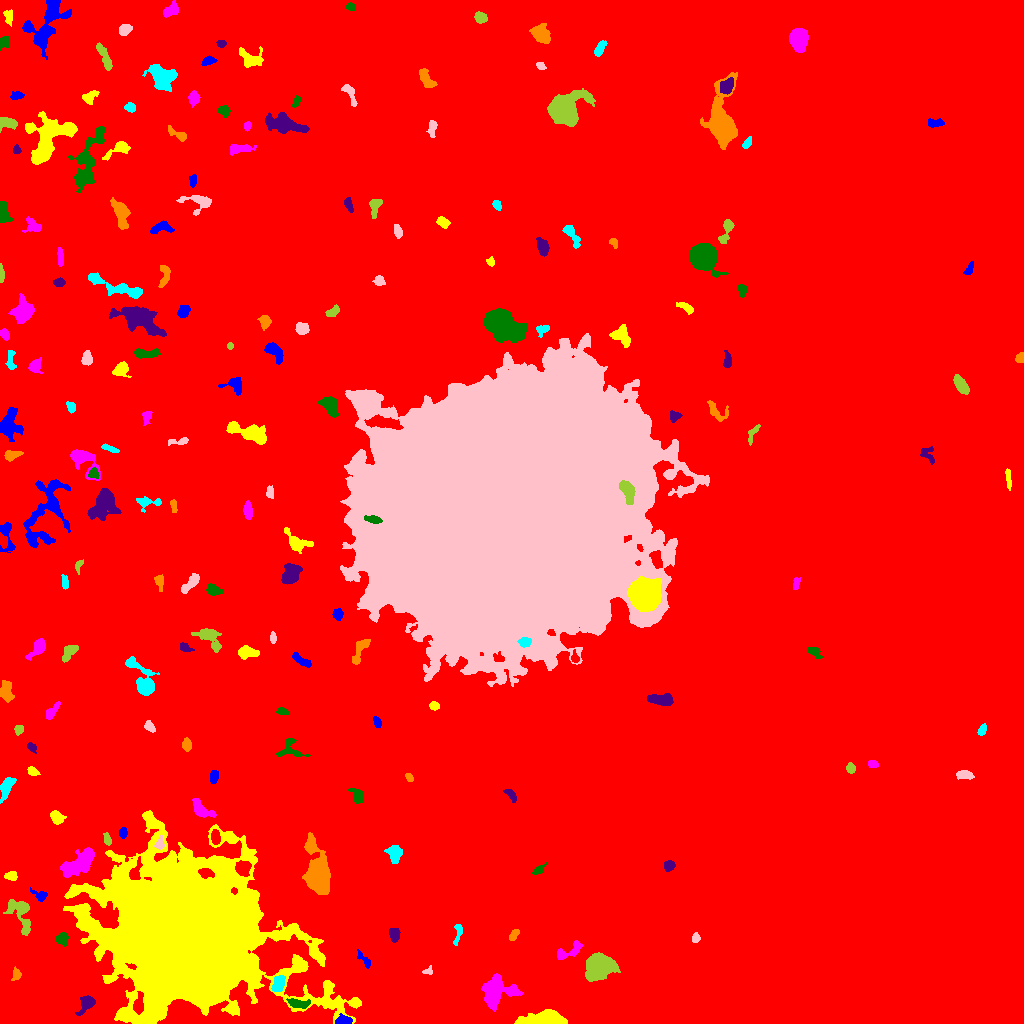

Source data for this figure (header and first rows):
ID, X, Y, A, B, theta, total_flux, mu_max, mu_median, mu_mean, R_fwhm, R_e, R10, R90, x_start, x_end, y_start, y_end, area, greylevel
0, 450.3, 531.9, 302.3, 295, -0.5814, 3881040, 21.0, 4.0, 4.32, 121.5, 258.9, 99.74, 416.4, 0, 1023, 0, 1023, 898385, 4.32
1, 344.6, 2.969, 3.766, 2.066, -0.04929, 669.0, 11.0, 5.0, 4.956, 4.334, 3.478, 1.382, 5.382, 335, 352, 0, 10, 135, 18.96
2, 542.5, 3.653, 11.01, 3.162, 0.05914, 7958, 42.0, 12.0, 14.79, 6.887, 6.555, 2.459, 10.69, 514, 567, 0, 14, 538, 25.79
3, 496.5, 31.44, 8.586, 7.207, 0.5709, 3530, 17.0, 5.0, 5.072, 5.202, 7.878, 2.764, 12.58, 481, 523, 12, 50, 696, 15.07
4, 297.9, 19.64, 5.133, 1.761, -0.2026, 477.0, 6.0, 2.0, 2.695, 5.262, 3.742, 1.493, 5.917, 286, 310, 15, 25, 177, 18.69
5, 86.11, 19.71, 5.132, 2.957, 0.9421, 1023, 11.0, 4.0, 4.714, 4.787, 4.442, 1.784, 7.159, 75, 95, 8, 28, 217, 14.71
6, 16.25, 49.4, 3.146, 2.132, 1.547, 280.0, 6.0, 3.0, 2.917, 3.949, 2.985, 1.128, 4.754, 11, 21, 43, 57, 96, 12.92
7, 278.4, 39.49, 4.435, 2.67, 1.251, 1039, 11.0, 6.0, 5.586, 5.528, 4.478, 1.693, 6.699, 271, 285, 32, 48, 186, 19.59
8, 428.2, 52.41, 2.719, 1.87, 0.3705, 197.0, 7.0, 3.0, 3.078, 2.706, 2.523, 0.9772, 3.909, 422, 432, 49, 58, 64, 13.08
9, 598.9, 56.91, 5.654, 5.06, 0.4439, 14678, 70.0, 14.0, 20.7, 7.356, 6.555, 2.585, 11.08, 585, 620, 42, 71, 709, 31.7
10, 73.34, 55.51, 2.624, 1.711, -0.182, 139.0, 4.0, 2.0, 2.014, 3.868, 2.585, 0.9772, 4.068, 68, 78, 52, 59, 69, 14.01
11, 365.1, 62.6, 5.124, 1.855, -0.8872, 252.0, 7.0, 2.0, 2.154, 2.459, 3.038, 0.9772, 5.202, 357, 370, 55, 74, 117, 13.15
12, 188.3, 88.93, 34.03, 28.13, -0.4887, 747989, 246.0, 12.0, 28.56, 18.97, 31.71, 10.56, 65.04, 63, 361, 0, 213, 26194, 37.56
13, 569.4, 72.2, 8.592, 3.017, 0.4654, 556.0, 5.0, 2.0, 2.417, 5.698, 4.918, 1.954, 7.464, 557, 583, 64, 83, 230, 12.42
14, 62.39, 84.48, 3.315, 2.798, -1.529, 362.0, 6.0, 3.0, 2.586, 4.853, 3.742, 1.493, 5.698, 55, 68, 77, 91, 140, 14.59
15, 394.5, 89.17, 3.317, 2.453, -1.469, 639.0, 9.0, 4.0, 4.63, 4.583, 3.7, 1.493, 5.726, 389, 400, 81, 95, 138, 14.63
16, 513.7, 88.51, 3.181, 1.636, 0.9994, 226.0, 5.0, 2.0, 2.43, 3.827, 2.877, 1.128, 4.37, 509, 519, 83, 94, 93, 13.43
17, 457.8, 90.23, 6.126, 1.799, 1.408, 307.0, 5.0, 2.0, 2.496, 4.222, 3.523, 1.382, 5.441, 453, 462, 78, 99, 123, 13.5
18, 695.8, 85.35, 2.274, 1.874, 1.264, 154.0, 5.0, 2.0, 2.053, 2.821, 2.585, 0.9772, 4.107, 692, 700, 81, 91, 75, 13.05
19, 21.09, 109.6, 10.17, 4.858, -1.179, 1400, 9.0, 3.0, 3.248, 5.67, 6.206, 2.257, 10.03, 3, 30, 88, 124, 431, 14.25
20, 450.7, 108.4, 2.951, 2.223, 0.2549, 604.0, 11.0, 5.5, 5.808, 4.068, 3.241, 1.262, 5.015, 444, 456, 104, 114, 104, 14.81
21, 40.53, 127.8, 3.98, 2.358, -0.345, 277.0, 5.0, 2.0, 2.252, 4.029, 3.141, 1.262, 5.046, 30, 47, 122, 136, 123, 13.25
22, 11.6, 147.2, 2.702, 2.074, -0.05739, 356.0, 8.0, 3.0, 3.358, 3.909, 2.877, 1.128, 4.618, 4, 17, 143, 152, 106, 14.36
23, 79.54, 160.3, 9.985, 4.422, 0.6044, 3751, 14.0, 6.0, 6.358, 9.08, 7.653, 3.038, 11.91, 60, 94, 146, 176, 590, 17.36
24, 538.3, 153.4, 3.296, 1.679, 0.5807, 226.0, 7.0, 2.0, 2.33, 2.932, 2.877, 0.9772, 4.442, 532, 547, 149, 161, 97, 13.33
25, 669.0, 157.6, 2.735, 2.311, 0.6353, 475.0, 9.0, 4.0, 4.241, 3.949, 3.241, 1.262, 5.046, 664, 675, 152, 163, 112, 15.24
26, 318.2, 148.9, 9.724, 5.02, -1.416, 15205, 53.0, 9.0, 14.91, 8.444, 7.838, 3.141, 13.34, 302, 330, 129, 191, 1020, 24.91
27, 394.7, 169.7, 4.54, 3.095, -1.566, 1180, 11.0, 5.0, 5.315, 5.726, 4.618, 1.871, 7.159, 384, 402, 160, 178, 222, 15.32
28, 159.7, 179.2, 2.883, 1.893, 1.349, 347.0, 8.0, 3.0, 3.615, 3.656, 2.764, 1.128, 4.442, 154, 164, 174, 188, 96, 23.61
29, 107.6, 184.1, 2.922, 1.595, -1.283, 163.0, 5.0, 2.0, 1.895, 3.038, 2.706, 0.9772, 4.222, 103, 111, 178, 191, 86, 15.9
30, 215.6, 186.3, 3.47, 1.994, -1.504, 397.0, 8.0, 3.0, 3.078, 4.029, 3.385, 1.262, 5.323, 211, 220, 179, 194, 129, 20.08
31, 123, 190.7, 2.363, 1.98, 1.548, 359.0, 9.0, 4.0, 4.274, 3.478, 2.764, 0.9772, 4.37, 119, 127, 185, 196, 84, 17.27
32, 56.72, 205.8, 3.41, 2.627, -0.7949, 446.0, 6.0, 3.0, 2.805, 5.232, 3.785, 1.493, 5.809, 50, 66, 199, 213, 159, 13.81
33, 201.3, 213.4, 6.54, 3.241, -0.6624, 1304, 10.0, 5.0, 5.175, 6.794, 5.171, 2.034, 7.979, 192, 216, 206, 225, 252, 16.17
34, 357.8, 227.4, 3.833, 2.516, -1.268, 306.0, 4.0, 2.0, 2.026, 5.642, 3.868, 1.493, 5.809, 348, 363, 220, 235, 151, 14.03
35, 511.1, 228.7, 3.674, 1.732, -0.9026, 213.0, 5.0, 2.0, 1.954, 3.613, 3.09, 1.128, 4.72, 503, 516, 221, 234, 109, 12.95
36, 409.1, 246.1, 2.427, 1.581, -0.9501, 234.0, 6.0, 4.0, 3.714, 3.785, 2.585, 0.9772, 3.909, 405, 413, 242, 250, 63, 13.71
37, 6.476, 236.6, 5.793, 2.48, 1.16, 1121, 12.0, 4.0, 4.791, 5.015, 4.442, 1.784, 7.334, 0, 16, 220, 246, 234, 14.79
38, 964.7, 248.7, 3.989, 1.913, -0.1139, 446.0, 7.0, 3.0, 3.163, 4.72, 3.523, 1.382, 5.323, 956, 974, 244, 253, 141, 14.16
39, 850.5, 255.3, 2.571, 1.911, -1.314, 231.0, 6.0, 3.0, 2.596, 3.785, 2.821, 1.128, 4.406, 846, 855, 250, 261, 89, 13.6
40, 78.83, 259.1, 19.86, 9.476, -1.214, 5365, 9.0, 4.0, 3.936, 12.73, 11.82, 4.72, 18.26, 44, 102, 214, 289, 1363, 13.94
41, 213.6, 246.1, 3.246, 1.807, 1.422, 345.0, 7.0, 3.0, 3.165, 3.909, 3.09, 1.262, 4.82, 210, 218, 240, 253, 109, 14.17
42, 32.34, 252.4, 2.482, 1.791, -0.4694, 264.0, 8.0, 3.0, 2.901, 3.241, 2.585, 0.9772, 4.107, 27, 40, 248, 257, 91, 13.9
43, 873, 259.2, 2.388, 1.902, -0.1776, 232.0, 5.0, 3.0, 2.974, 3.868, 2.764, 1.128, 4.26, 868, 878, 256, 263, 78, 13.97
44, 289.4, 274.7, 6.64, 5.706, -0.2918, 586.0, 6.0, 2.0, 2.392, 5.642, 4.82, 1.784, 7.548, 276, 310, 267, 285, 245, 15.39
45, 31.82, 276, 2.846, 1.757, -0.8776, 317.0, 7.0, 4.0, 3.962, 3.868, 2.877, 1.128, 4.406, 27, 36, 270, 281, 80, 13.96
46, 186.7, 277.9, 2.792, 2.074, -1.428, 292.0, 7.0, 2.0, 2.607, 3.192, 3.038, 1.128, 4.886, 182, 191, 272, 286, 112, 13.61
47, 982.2, 293.6, 2.736, 1.658, 1.106, 244.0, 6.0, 3.0, 2.805, 3.785, 2.706, 1.128, 4.334, 977, 986, 288, 300, 87, 13.8
48, 149.6, 296.9, 3.381, 1.976, -0.9271, 254.0, 5.0, 3.0, 2.515, 4.184, 3.192, 1.262, 4.787, 144, 155, 291, 303, 101, 15.51
49, 18.58, 293.7, 2.345, 2.035, 1.19, 274.0, 7.0, 3.0, 3.301, 3.432, 2.821, 1.128, 4.334, 14, 23, 288, 298, 83, 16.3
50, 238.2, 304.8, 6.242, 4.303, 0.04702, 982.0, 7.0, 4.0, 3.944, 6.676, 5.262, 2.111, 7.999, 222, 250, 298, 318, 249, 12.94
51, 377.3, 301.1, 2.506, 1.604, -1.224, 234.0, 6.0, 3.0, 2.854, 3.7, 2.585, 0.9772, 3.989, 373, 381, 296, 307, 82, 14.85
52, 434.1, 317.9, 2.357, 1.96, -0.1952, 243.0, 6.0, 3.0, 2.963, 3.989, 2.821, 1.128, 4.222, 429, 439, 313, 322, 82, 13.96
53, 51.31, 311.6, 4.916, 1.982, 0.9066, 285.0, 5.0, 2.0, 1.952, 3.742, 3.385, 1.262, 5.642, 46, 60, 304, 322, 146, 14.95
54, 282.5, 312, 3.049, 1.584, -0.2232, 292.0, 7.0, 3.0, 3.561, 3.523, 2.764, 1.128, 4.37, 276, 289, 309, 316, 82, 13.56
55, 659.8, 324, 6.797, 2.545, -0.0606, 1218, 10.0, 5.0, 4.614, 6.864, 5.262, 2.034, 7.899, 647, 673, 318, 330, 264, 14.61
56, 6.358, 332.8, 4.997, 2.664, -1.493, 732.0, 8.0, 3.0, 3.183, 5.642, 4.549, 1.871, 7.159, 0, 14, 321, 343, 230, 14.18
57, 143.2, 343.4, 10.67, 4.554, -1.031, 2067, 14.0, 3.0, 4.085, 5.202, 6.18, 2.257, 10.78, 125, 159, 328, 367, 506, 14.08
58, 507.3, 513.5, 66.39, 57.21, 0.5606, 1887614, 210.0, 18.0, 24.08, 22.7, 69.51, 20.81, 129.8, 340, 709, 337, 690, 78377, 33.08
59, 69.48, 371.7, 5.156, 2.579, 0.8174, 636.0, 7.0, 3.0, 3.438, 5.14, 4.478, 1.784, 6.817, 62, 78, 361, 378, 185, 14.44
... 145 more rows
